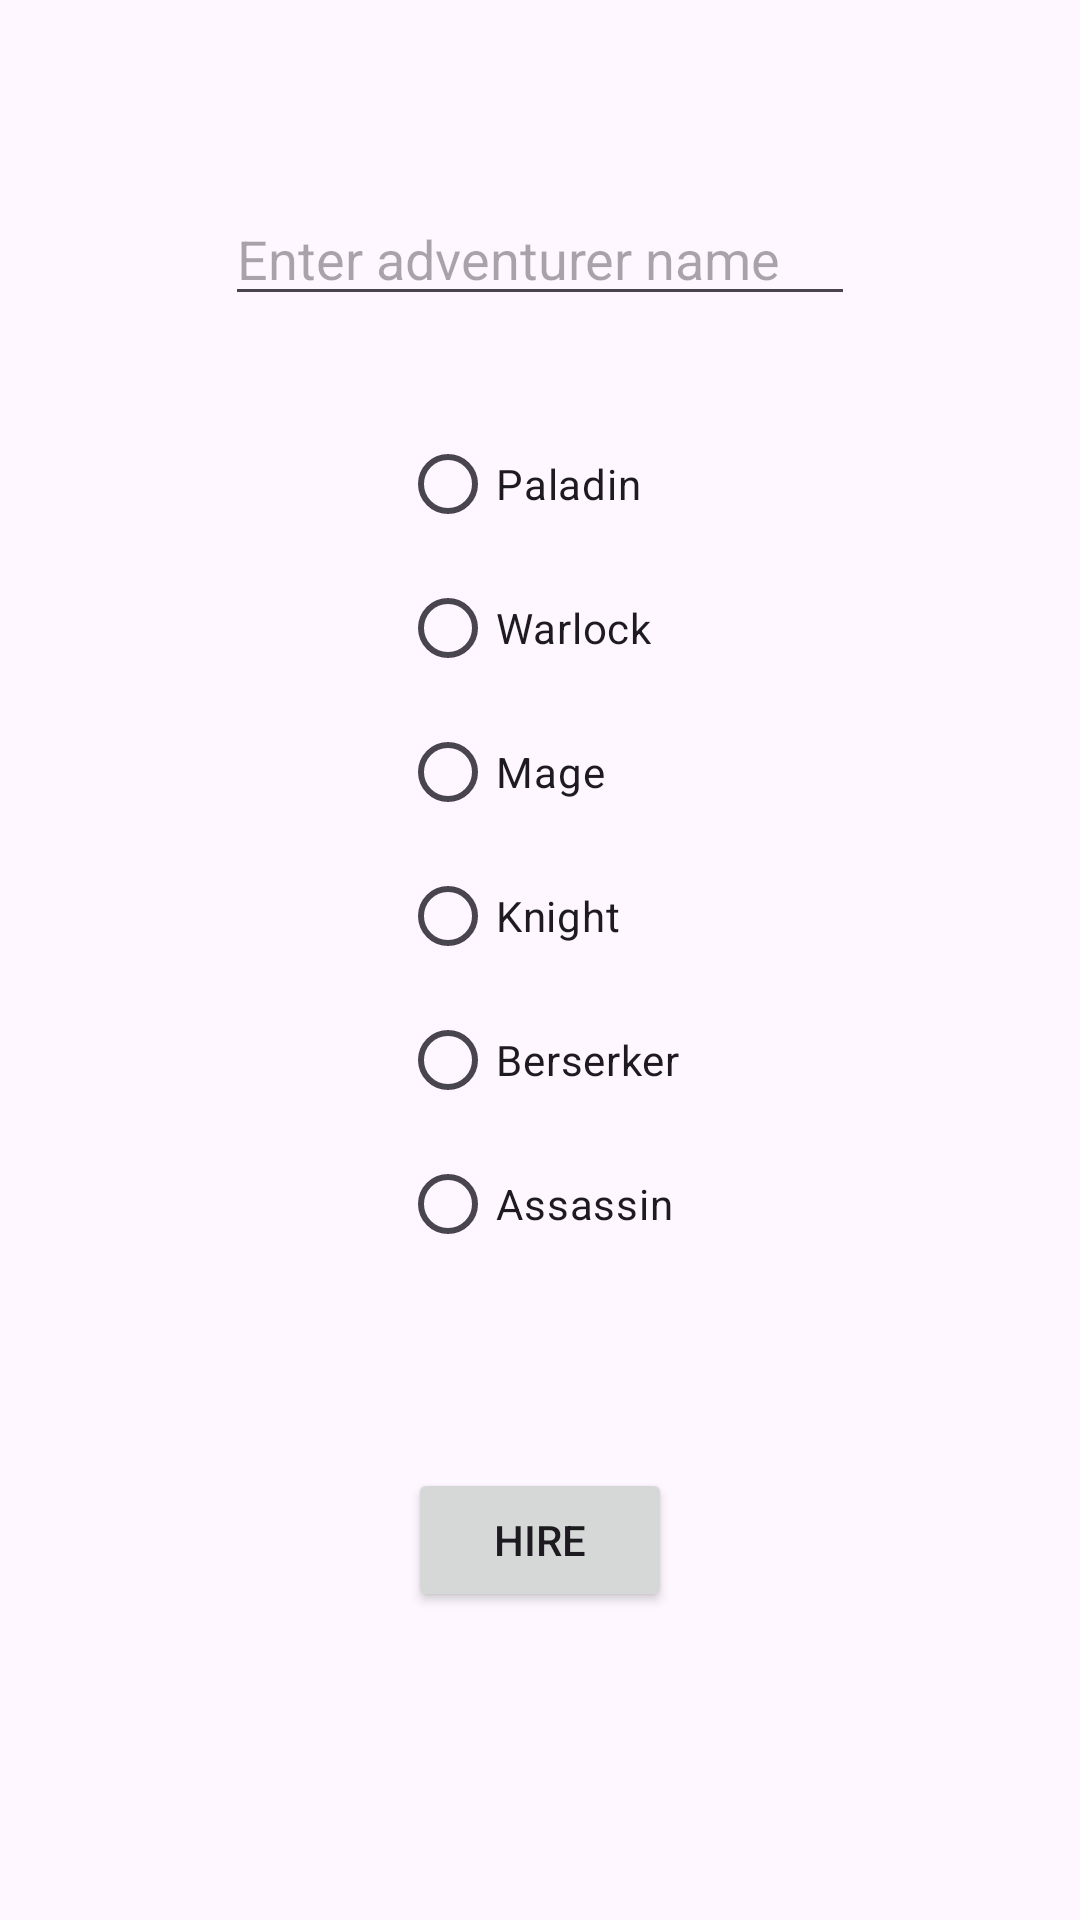

Reconstruct the res/layout file that produces this screen, plus the resources it refers to.
<!-- AndroidManifest.xml: application theme Theme.Destiny -->
<!-- res/layout/activity_hire_adventurer.xml -->
<?xml version="1.0" encoding="utf-8"?>
<androidx.constraintlayout.widget.ConstraintLayout xmlns:android="http://schemas.android.com/apk/res/android"
    xmlns:app="http://schemas.android.com/apk/res-auto"
    xmlns:tools="http://schemas.android.com/tools"
    android:id="@+id/main"
    android:layout_width="match_parent"
    android:layout_height="match_parent"
    tools:context=".app.HireAdventurerActivity">

    <RadioGroup
        android:id="@+id/radioGroup"
        android:layout_width="wrap_content"
        android:layout_height="wrap_content"
        android:layout_marginTop="32dp"
        app:layout_constraintEnd_toEndOf="parent"
        app:layout_constraintStart_toStartOf="parent"
        app:layout_constraintTop_toBottomOf="@+id/adventurerNameTextBox">

        <RadioButton
            android:id="@+id/paladinRadioButton"
            android:layout_width="match_parent"
            android:layout_height="wrap_content"
            android:text="Paladin" />

        <RadioButton
            android:id="@+id/warlockRadioButton"
            android:layout_width="match_parent"
            android:layout_height="wrap_content"
            android:text="Warlock" />

        <RadioButton
            android:id="@+id/mageRadioButton"
            android:layout_width="match_parent"
            android:layout_height="wrap_content"
            android:text="Mage" />

        <RadioButton
            android:id="@+id/knightRadioButton"
            android:layout_width="match_parent"
            android:layout_height="wrap_content"
            android:text="Knight" />

        <RadioButton
            android:id="@+id/berserkerRadioButton"
            android:layout_width="match_parent"
            android:layout_height="wrap_content"
            android:text="Berserker" />

        <RadioButton
            android:id="@+id/assassinRadioButton"
            android:layout_width="match_parent"
            android:layout_height="wrap_content"
            android:text="Assassin" />
    </RadioGroup>

    <Button
        android:id="@+id/submitButton"
        android:layout_width="wrap_content"
        android:layout_height="wrap_content"
        android:layout_marginTop="64dp"
        android:text="Hire"
        app:layout_constraintEnd_toEndOf="parent"
        app:layout_constraintStart_toStartOf="parent"
        app:layout_constraintTop_toBottomOf="@+id/radioGroup" />

    <EditText
        android:id="@+id/adventurerNameTextBox"
        android:layout_width="wrap_content"
        android:layout_height="wrap_content"
        android:layout_marginTop="64dp"
        android:ems="10"
        android:hint="Enter adventurer name"
        android:inputType="text"
        app:layout_constraintEnd_toEndOf="parent"
        app:layout_constraintStart_toStartOf="parent"
        app:layout_constraintTop_toTopOf="parent" />

</androidx.constraintlayout.widget.ConstraintLayout>
<!-- resources referenced by this layout -->
<resources>
  <style name="Theme.Destiny" parent="Base.Theme.Destiny" />
  <style name="Base.Theme.Destiny" parent="Theme.Material3.DayNight.NoActionBar">
          
          
          <item name="colorPrimary">@color/red</item>
      </style>
  <color name="red">#6B0F1A</color>
</resources>
